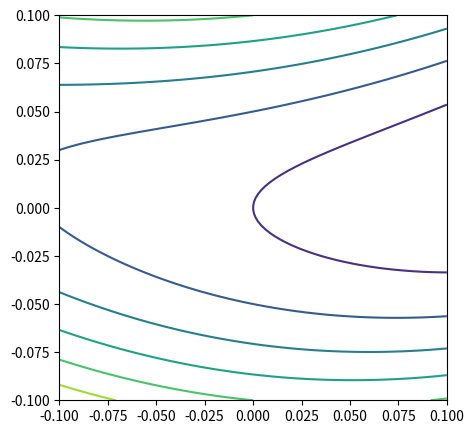

Write the Python code that produced this figure.
#!/usr/bin/env python3
# -*- coding: utf-8 -*-
"""
Created on Tue Sep 29 16:42:23 2020

@author: shantanu
"""
import numpy as np
from scipy.optimize import rosen


class BaseClass:
    pass


class Mixin1(object):
    def test(self):
        print("Mixin1")


class Mixin2(object):
    def test(self):
        print("Mixin2")


class MyClass(BaseClass, Mixin1, Mixin2):
    pass


class Cost:
    @property
    def has_gradient(self):
        return hasattr(self, 'gradient')


class GoodnessOfFit(Cost):
    pass


class LeastSquares(GoodnessOfFit):
    
    def gradient(self, params):
        r = self.residuals(params)
        X = self.model.design_matrix(self.cost.x)
        return X.T.dot(r)
    

class SumOfCosts(Cost):
    
    @property
    def has_gradient(self):
        return all([cost.has_gradient for cost in self])
    
    def __init__(self, *costs):
        self._costs = costs
        
    def __iter__(self):
        return iter(self._costs)


class Fitter:
    pass


class GradientDescent(Fitter):
    
    def __init__(self, cost):
        
        assert cost.has_gradient
        
        super().__init__(cost)


if __name__ == '__main__':
    
    import matplotlib.pylab as plt
    
    x = MyClass()
    cost = Cost()
    print(cost.has_gradient)
    lsq = LeastSquares()
    print(lsq.has_gradient)
    total = SumOfCosts(lsq, lsq)
    print('2*lsq:', total.has_gradient)
    total = SumOfCosts(lsq, cost)
    print('cost + lsq:', total.has_gradient)
    
    x = np.linspace(-1., 1., 100) * 0.1
    grid = np.reshape(np.meshgrid(x, x), (2, -1)).T
    
    vals = np.array(list(map(rosen, grid)))
    vals = vals.reshape((len(x), -1))
    
    fig, ax = plt.subplots(1, 1, figsize=(5,5))
    ax.contour(x, x, vals)